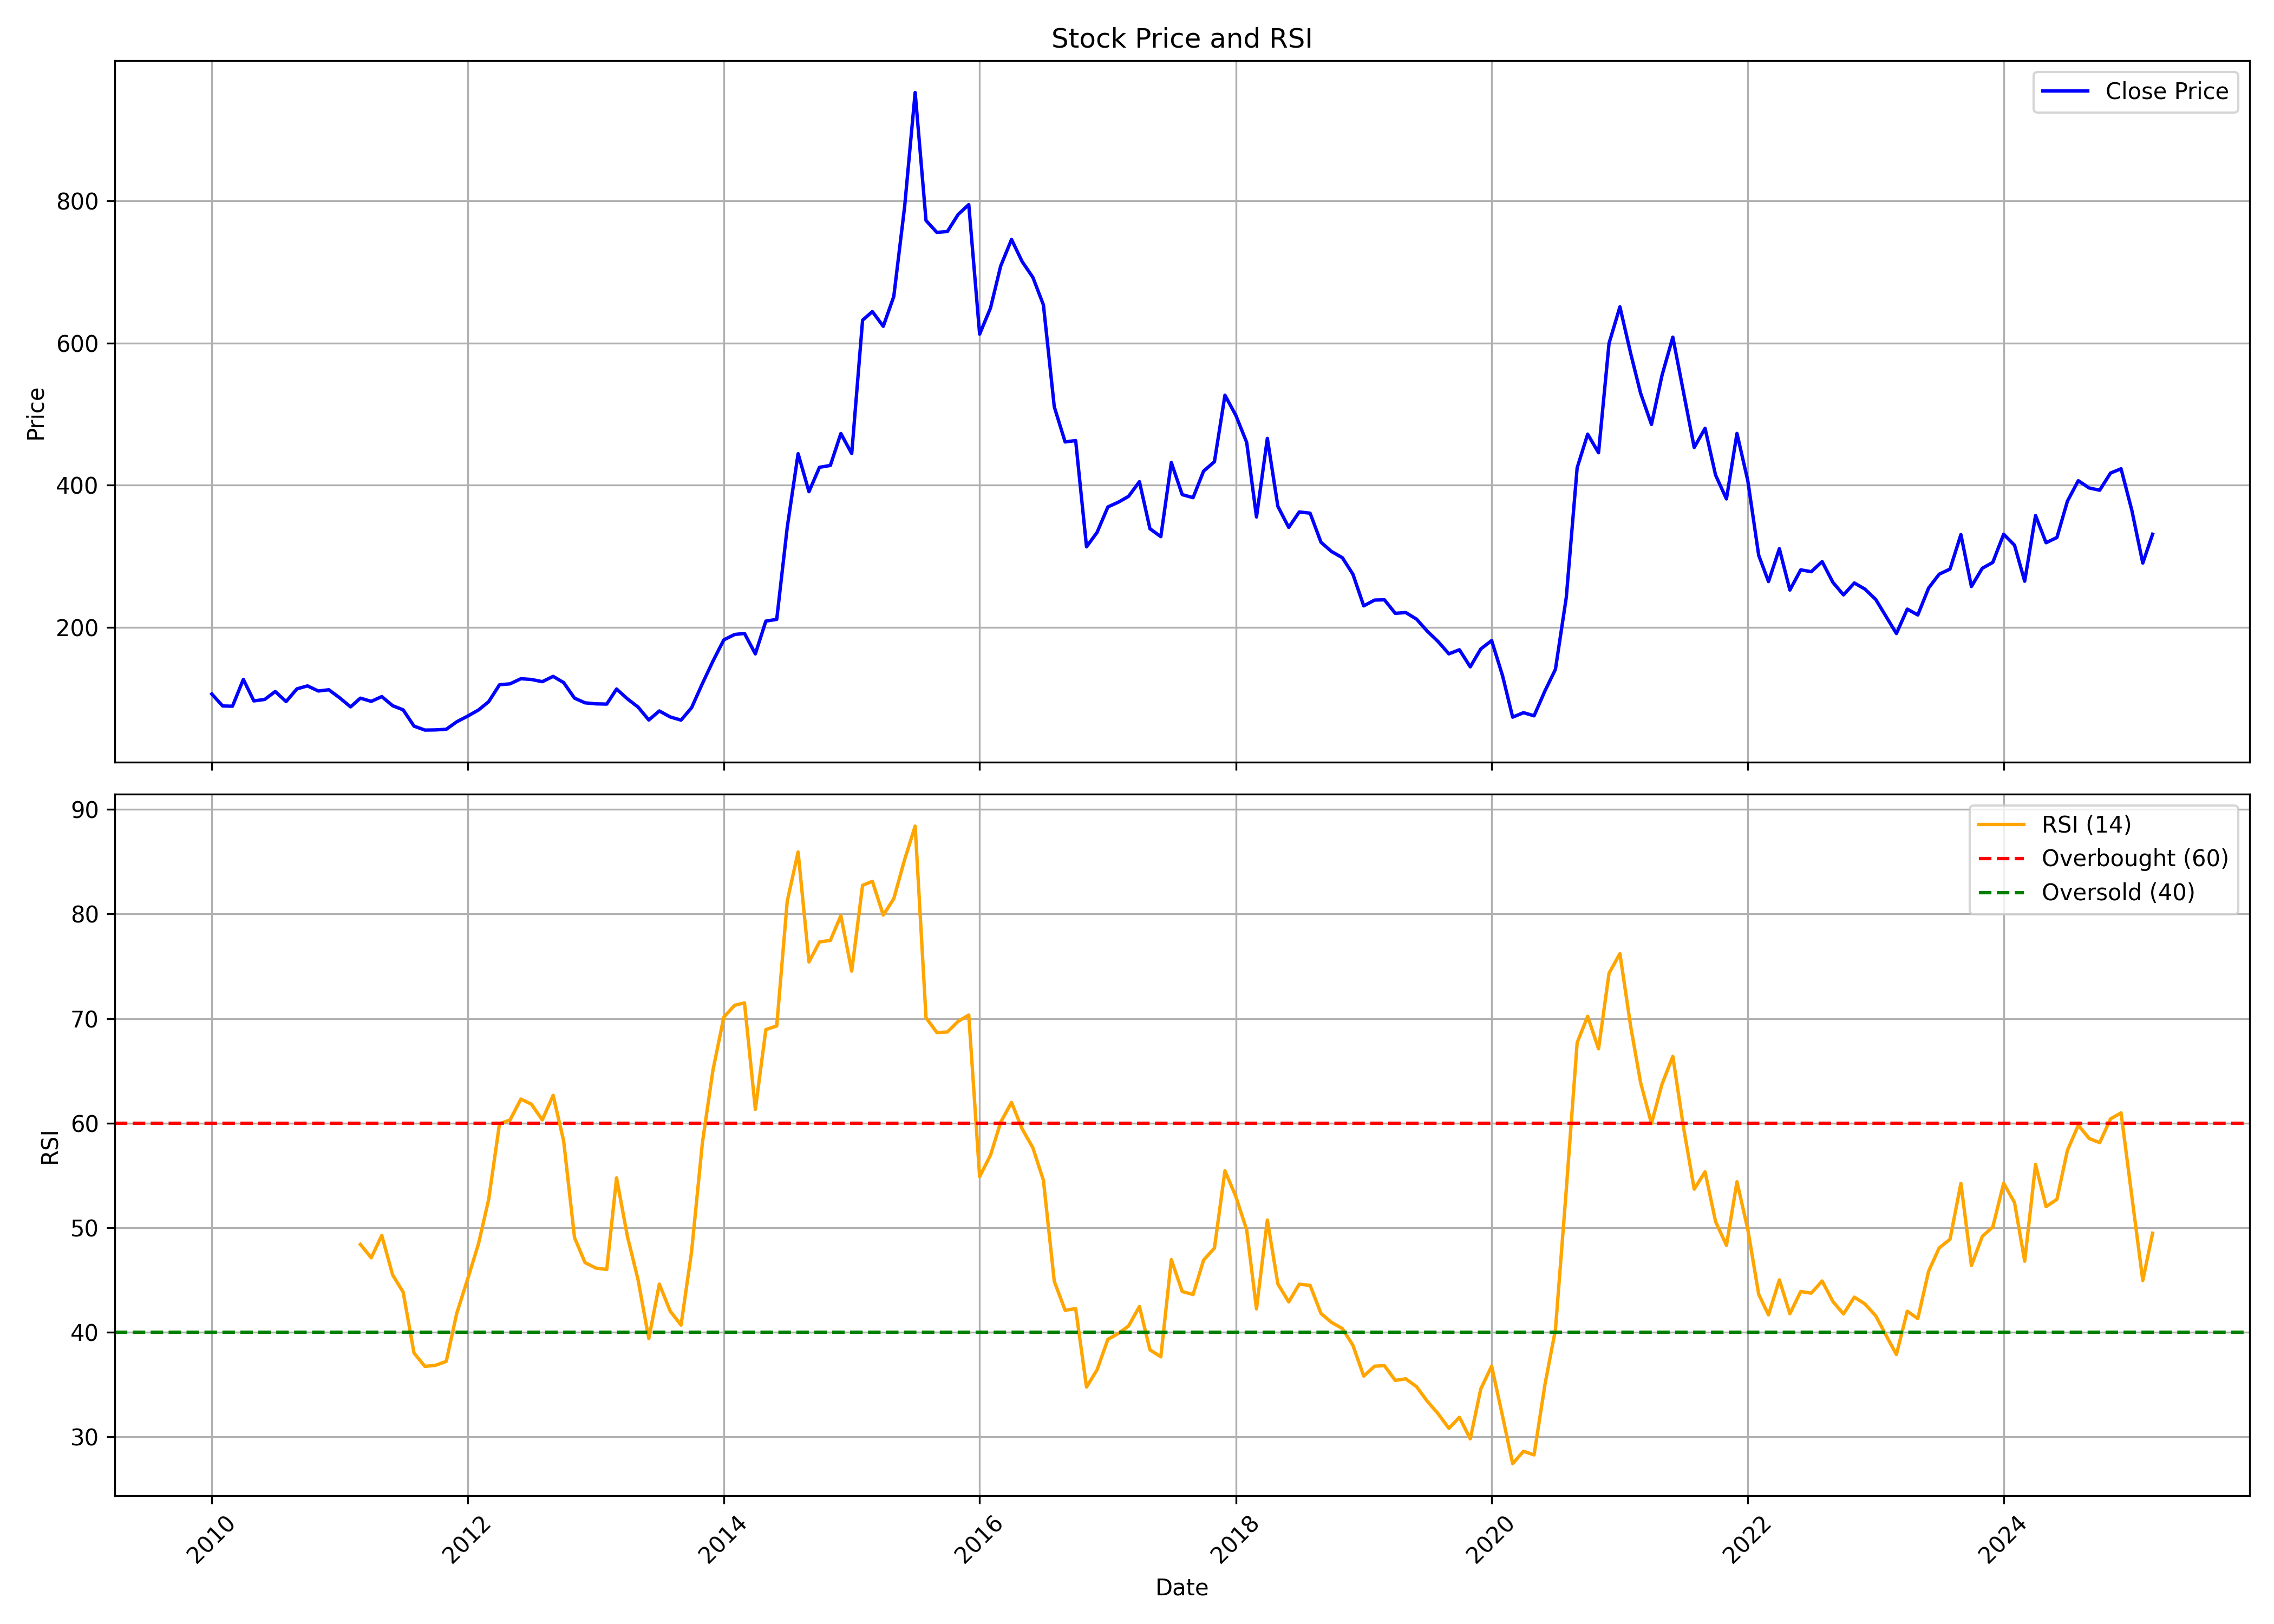

Source data for this figure (header and first rows):
, date, symbol, open, high, low, close, volume, rsi
0, 2010-01-01, RAMCOSYS, 98.77, 121.7, 98.2, 105.9, 2309286, 
1, 2010-02-01, RAMCOSYS, 105.9, 105.9, 86.04, 89.09, 138673, 
2, 2010-03-01, RAMCOSYS, 89.09, 98.53, 86.57, 88.76, 265493, 
3, 2010-04-01, RAMCOSYS, 88.66, 132.4, 88.66, 126.5, 3603355, 
4, 2010-05-01, RAMCOSYS, 125.8, 130.4, 90.19, 96.24, 669345, 
5, 2010-06-01, RAMCOSYS, 97.44, 105.8, 94.58, 98.29, 288947, 
6, 2010-07-01, RAMCOSYS, 99.15, 122, 96.96, 109.4, 3262689, 
7, 2010-08-01, RAMCOSYS, 112.9, 113, 94.39, 95.29, 245028, 
8, 2010-09-01, RAMCOSYS, 95.48, 126.7, 91.91, 113.2, 1345399, 
9, 2010-10-01, RAMCOSYS, 112.7, 148.5, 108.4, 117.4, 2440275, 
10, 2010-11-01, RAMCOSYS, 117.6, 136.3, 101.1, 110.2, 131678, 
11, 2010-12-01, RAMCOSYS, 109.6, 116.2, 95.62, 111.9, 86565, 
12, 2011-01-01, RAMCOSYS, 109.9, 123.3, 96.86, 100.5, 148148, 
13, 2011-02-01, RAMCOSYS, 104.9, 104.9, 82.04, 87.81, 95826, 
14, 2011-03-01, RAMCOSYS, 90.38, 113.4, 88.71, 100.1, 251569, 48.38
15, 2011-04-01, RAMCOSYS, 99.15, 113.5, 85.8, 95.58, 139201, 47.11
16, 2011-05-01, RAMCOSYS, 98.1, 108.6, 85.8, 102.3, 224588, 49.25
17, 2011-06-01, RAMCOSYS, 101.1, 101.5, 87, 89.48, 168868, 45.47
18, 2011-07-01, RAMCOSYS, 91.52, 91.52, 82.94, 83.66, 178479, 43.83
19, 2011-08-01, RAMCOSYS, 85.04, 85.04, 51.48, 60.73, 140376, 38
20, 2011-09-01, RAMCOSYS, 60.73, 64.73, 54.34, 55.15, 83956, 36.72
21, 2011-10-01, RAMCOSYS, 55.15, 58.06, 53.48, 55.39, 67729, 36.82
22, 2011-11-01, RAMCOSYS, 56.06, 66.64, 46.05, 56.25, 273641, 37.19
23, 2011-12-01, RAMCOSYS, 56.44, 76.94, 54.82, 66.83, 1092945, 41.8
24, 2012-01-01, RAMCOSYS, 66.74, 83.56, 61.97, 74.79, 226943, 45.07
25, 2012-02-01, RAMCOSYS, 77.22, 83.47, 73.36, 83.42, 114917, 48.44
26, 2012-03-01, RAMCOSYS, 83.9, 113.5, 83.9, 95.1, 422194, 52.68
27, 2012-04-01, RAMCOSYS, 95.34, 119.5, 92.53, 119, 227598, 59.94
28, 2012-05-01, RAMCOSYS, 119.2, 137.7, 103.4, 120.3, 334050, 60.29
29, 2012-06-01, RAMCOSYS, 117.3, 143, 112, 127.5, 115077, 62.29
30, 2012-07-01, RAMCOSYS, 131.6, 154.5, 122.4, 126.4, 258160, 61.8
31, 2012-08-01, RAMCOSYS, 130.5, 143, 119.7, 123.3, 197821, 60.3
32, 2012-09-01, RAMCOSYS, 128.7, 147.6, 122.4, 130.8, 62474, 62.65
33, 2012-10-01, RAMCOSYS, 127.4, 155.4, 118.7, 122, 173332, 58.29
34, 2012-11-01, RAMCOSYS, 126.2, 129.7, 96.77, 100.1, 68399, 49.04
35, 2012-12-01, RAMCOSYS, 107.7, 108.7, 90.57, 93.53, 59599, 46.65
36, 2013-01-01, RAMCOSYS, 100.1, 100.1, 88.19, 92.1, 116796, 46.12
37, 2013-02-01, RAMCOSYS, 95.1, 98.68, 76.89, 91.76, 96828, 45.99
38, 2013-03-01, RAMCOSYS, 94.39, 119, 70.84, 113, 346461, 54.75
39, 2013-04-01, RAMCOSYS, 114.4, 114.4, 92.48, 99.1, 16308, 49.14
40, 2013-05-01, RAMCOSYS, 99.1, 102.5, 87, 87.71, 21169, 45.05
41, 2013-06-01, RAMCOSYS, 87.71, 89.43, 68.64, 69.36, 45647, 39.37
42, 2013-07-01, RAMCOSYS, 67.88, 92.24, 64.07, 82.09, 69970, 44.59
43, 2013-08-01, RAMCOSYS, 79.13, 84.47, 67.36, 73.65, 19990, 42.01
44, 2013-09-01, RAMCOSYS, 71.98, 80.08, 66.74, 69.17, 41632, 40.66
45, 2013-10-01, RAMCOSYS, 68.64, 96.91, 68.64, 86.62, 90594, 47.69
46, 2013-11-01, RAMCOSYS, 86.76, 138, 85.8, 120.7, 196278, 58.14
47, 2013-12-01, RAMCOSYS, 115.4, 152.2, 115.4, 152.2, 562712, 65.05
48, 2014-01-01, RAMCOSYS, 158.7, 202, 153.5, 182.2, 156031, 70.13
49, 2014-02-01, RAMCOSYS, 179.2, 193.5, 151.8, 189.8, 66566, 71.27
50, 2014-03-01, RAMCOSYS, 190.7, 238.3, 178.7, 191.2, 255416, 71.5
51, 2014-04-01, RAMCOSYS, 186.9, 198.3, 161.0, 162.4, 269672, 61.31
52, 2014-05-01, RAMCOSYS, 162.4, 212.0, 155.1, 208.6, 391248, 68.94
53, 2014-06-01, RAMCOSYS, 213.6, 214.9, 178.6, 211.1, 330649, 69.29
54, 2014-07-01, RAMCOSYS, 219.0, 340.8, 212.1, 340.6, 373190, 81.23
55, 2014-08-01, RAMCOSYS, 340.0, 495.0, 293.0, 444.4, 344853, 85.94
56, 2014-09-01, RAMCOSYS, 450.0, 529.8, 371.1, 390.8, 306738, 75.41
57, 2014-10-01, RAMCOSYS, 390, 484.0, 382.5, 425.1, 138722, 77.33
58, 2014-11-01, RAMCOSYS, 421.0, 475, 412.0, 427.8, 315074, 77.47
59, 2014-12-01, RAMCOSYS, 428.4, 544.0, 400.1, 472.8, 331854, 79.85
... 123 more rows
